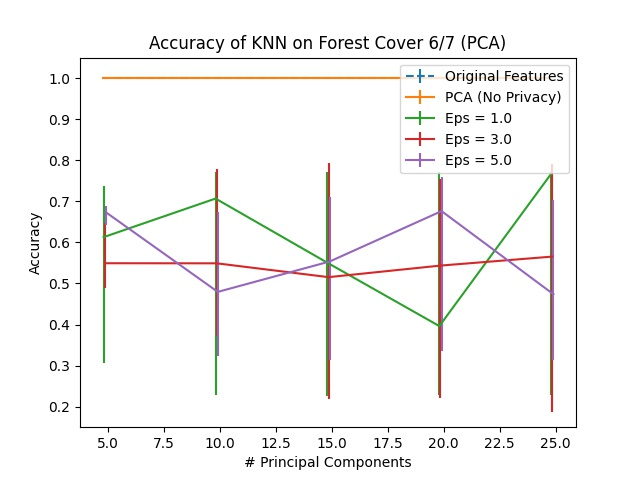

The file beside this chart, header and first rows:
Dimension, PCA, Eps = 1.0, Eps = 1.0 25, Eps = 1.0 75, Eps = 2.0, Eps = 2.0 25, Eps = 2.0 75, Eps = 3.0, Eps = 3.0 25, Eps = 3.0 75, Eps = 4.0, Eps = 4.0 25, Eps = 4.0 75, Eps = 5.0, Eps = 5.0 25, Eps = 5.0 75, Original Features
5, 1.0, 0.6128, 0.3068, 0.1245, 0.637, 0.1161, 0.08106, 0.5493, 0.06047, 0.099, 0.594, 0.04363, 0.07353, 0.6733, 0.0299, 0.01484, 1.0
10, 1.0, 0.7068, 0.4788, 0.06401, 0.5903, 0.1426, 0.1586, 0.5491, 0.1759, 0.229, 0.6436, 0.2148, 0.1316, 0.4795, 0.1559, 0.1942, 1.0
15, 1.0, 0.5504, 0.3249, 0.221, 0.4381, 0.181, 0.278, 0.5154, 0.2959, 0.278, 0.6944, 0.2137, 0.09103, 0.5535, 0.2396, 0.1577, 1.0
20, 1.0, 0.3962, 0.167, 0.3745, 0.2401, 0.01573, 0.456, 0.5435, 0.3234, 0.2115, 0.709, 0.3759, 0.07973, 0.6762, 0.3411, 0.08372, 1.0
25, 1.0, 0.7672, 0.538, 0.003544, 0.5555, 0.2994, 0.2153, 0.5654, 0.3781, 0.2266, 0.4408, 0.1384, 0.3344, 0.4738, 0.1608, 0.2286, 1.0
